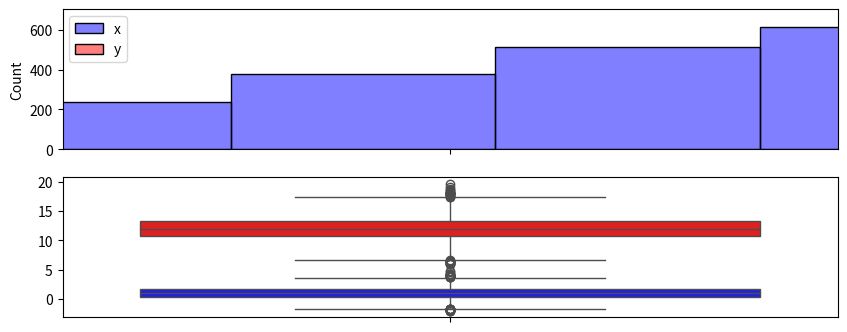
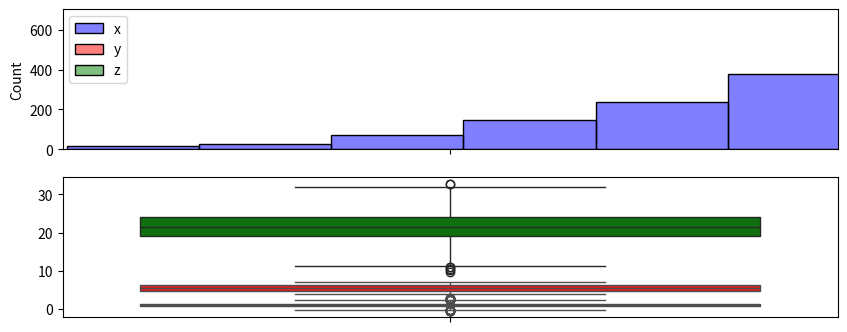
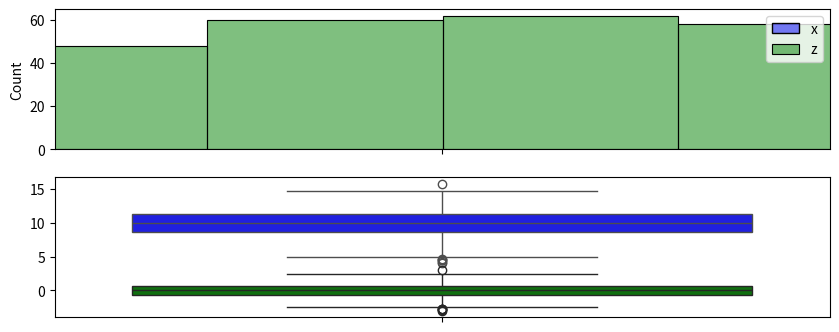

The script that saved these images, in order:
# import required packages
import numpy as np
import pandas as pd
import seaborn as sns
import matplotlib.pyplot as plt

# datos
n=5000
rng = np.random.default_rng(999) # fijamos la semilla al valor 999
x = rng.normal(loc=1.0, scale=1.0, size=n)
print('x: ', x[0:5], '...')

# respuesta

# crear la nueva variable
origin = 10
scale = 2
y = origin + scale * x
print(f'y = {origin} + {scale}*x')

# medidas principales para ambas variables
print('mean(x)=',np.mean(x))
print('mean(y)=',np.mean(y), '| origin + scale * mean(x) = ', origin + scale * np.mean(x))

print('var(x)=',np.var(x))
print('var(y)=',np.var(y), '| scale^2 * var(x) = ', (scale**2)  * np.var(x))

print('Por tanto, se comprueba que los datos en y tienen la media y varianza acorde con la teoría.')

# gráfico de la variable original y de la nueva variable
fig = plt.figure(1, figsize=(10, 4)) # permite indicar el nº de la figura y las dimensiones (ancho y alto)
ax1 = plt.subplot(2,1,1)
sns.histplot(x, bins = 20, color='blue',alpha=0.5, label='x')
sns.histplot(y, bins = 20, color='red',alpha=0.5, label='y')
plt.legend()
plt.subplot(2,1,2, sharex = ax1)
sns.boxplot(data=x, orient='horizontal', color='blue')
sns.boxplot(data=y, orient='horizontal', color='red')
plt.show()

# datos
n=5000
rng = np.random.default_rng(999) # fijamos la semilla al valor 999
x = rng.normal(loc=1.0, scale=0.5, size=n)
y = rng.uniform(low=4.0, high=7.0, size=n)

# respuesta

# crear una nueva variable
alpha = 5
beta = 3
z = alpha * x + beta * y
print(f'z= {alpha}*x + {beta}*y')

# principales medidas para ambas variables
print('mean(x)=',np.mean(x))
print('mean(y)=',np.mean(y))
print('mean(z)=',np.mean(z), '| alpha * x + beta * y = ', alpha * np.mean(x) + beta * np.mean(y))

print('var(x)=',np.var(x))
print('var(y)=',np.var(y))
cov_x_y = np.cov(x,y)
print('var(z)=',np.var(z),'| alpha^2 * var(x) + beta^2 * var(y) + 2 * alpha*beta* cov(x,y) = ', (alpha**2)*np.var(x) + (beta**2)*np.var(y) + 2*alpha*beta*cov_x_y[0,1])
print('La cov(x,y) es nula ya que no hay relación entre las variables x e y.')

# gráfico de la variable original y de la nueva variable
fig = plt.figure(1, figsize=(10, 4)) # permite indicar el nº de la figura y las dimensiones (ancho y alto)
ax1= plt.subplot(2,1,1)
ax = sns.histplot(x, bins = 20, color='blue',alpha=0.5, label='x')
ax = sns.histplot(y, bins = 20, color='red',alpha=0.5, label='y')
ax = sns.histplot(z, bins = 20, color='green',alpha=0.5, label='z')
plt.legend()
plt.subplot(2,1,2, sharex = ax1)
sns.boxplot(data=x, orient='horizontal', color='blue')
sns.boxplot(data=y, orient='horizontal', color='red')
sns.boxplot(data=z, orient='horizontal', color='green')
plt.show()

# datos
n=500
rng = np.random.default_rng(999) # fijamos la semilla al valor 999
x = rng.normal(loc=10.0, scale=2, size=n)

#respuesta

# crear una nueva variable, z, la versión estandarizada de la variable original x
mean = np.mean(x)
std = np.std(x)

z = (x - mean)/std
print('z= (x - ',  mean, ')/', std)

# principales medidas para ambas variables
print('La media de z tiene que ser nula y su varianza 1:')
print('mean(x)=',np.mean(x))
print('mean(z)=',np.mean(z))
print('var(x)=',np.var(x))
print('var(z)=',np.var(z))

# gráfico de la variable original y de la nueva variable
fig = plt.figure(1, figsize=(10, 4)) # permite indicar el nº de la figura y las dimensiones (ancho y alto)
ax1 = plt.subplot(2,1,1)
ax = sns.histplot(x, bins = 20, color='blue',alpha=0.5, label='x')
ax = sns.histplot(z, bins = 20, color='green',alpha=0.5, label='z')
plt.legend()
plt.subplot(2,1,2, sharex = ax1)
sns.boxplot(data=x, orient='horizontal', color='blue')
sns.boxplot(data=z, orient='horizontal', color='green')
plt.show()

#datos
n=5000
rng = np.random.default_rng(999) # fijamos la semilla al valor 999
x = rng.normal(loc=1.0, scale=np.sqrt(2), size=n)

# principales medidas
x_med = np.mean(x)
x_var = np.var(x)
print('mean(x)=', x_med)
print('var(x)=', x_var)

# respuesta


#datos
n=5000
rng = np.random.default_rng(999) # fijamos la semilla al valor 999
x = rng.normal(loc=1.0, scale=np.sqrt(2), size=n)

# principales medidas
x_med = np.mean(x)
x_var = np.var(x)
print('mean(x)=', x_med)
print('var(x)=', x_var)

# respuesta


#datos
n=5000
rng = np.random.default_rng(999) # fijamos la semilla al valor 999
x = rng.normal(loc=1.0, scale=np.sqrt(2), size=n)

# principales medidas
x_med = np.mean(x)
x_var = np.var(x)
print('mean(x)=', x_med)
print('var(x)=', x_var)

# respuesta


#datos
n=5000
rng = np.random.default_rng(999) # set the seed is 999
x = rng.normal(loc=1.0, scale=np.sqrt(3), size=n)
y = rng.normal(loc=10.0, scale=np.sqrt(2), size=n)

# principales medidas para ambas variables
x_med = np.mean(x)
x_var = np.var(x)

y_med = np.mean(y)
y_var = np.var(y)

xy_covar  = np.cov(x,y)[0][1]

print('mean(x)=', x_med, '| var(x)=', x_var)
print('mean(y)=', y_med, '| var(y)=', y_var)
print('matriz cov(x,y)=\n',np.cov(x,y))
print('cov(x,y)=',xy_covar)

# respuesta


#datos
n=10000
rng = np.random.default_rng(999) # fijamos la semilla al valor 999
x = rng.normal(loc=1.0, scale=np.sqrt(3), size=n)
y = x + 4 * rng.normal(loc=0.0, scale=1, size=n)

# principales medidas para ambas variables
x_med = np.mean(x)
x_var = np.var(x)

y_med = np.mean(y)
y_var = np.var(y)

xy_covar  = np.cov(x,y)[0][1]

print('mean(x)=', x_med, '| var(x)=', x_var)
print('mean(y)=', y_med, '| var(y)=', y_var)
print('matriz cov(x,y)=\n',np.cov(x,y))
print('cov(x,y)=',xy_covar)

# respuesta
